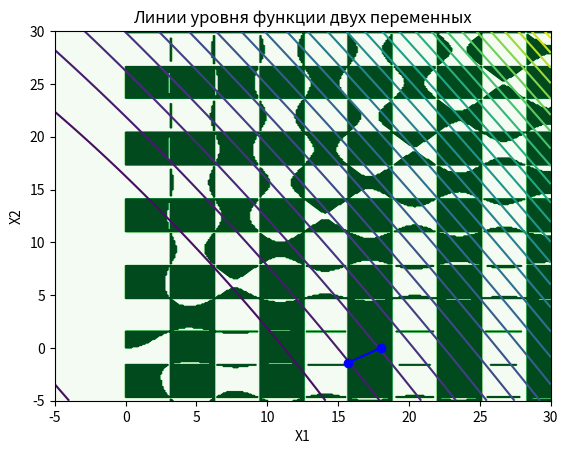

The script that saved this image:
import math
import matplotlib.pyplot as plt
import numpy as np
E=0.0001
beta = 3

a = 2
b = 2
c = 2
d = 7
alph = 120
def function(x1, x2):
    return ((((x1 - 2)*math.cos(10)+(x2)*math.sin(10))**2)/1 + ((((x2)*math.cos(10) -  (x1 - 2)*math.sin(10))**2)/25))
    # return ((((x1 - a) * np.cos(np.radians(alph)) + (x2 - b) * np.sin(np.radians(alph)))**2) / (c**2)) + \
    #        (((x2 - b) * np.cos(np.radians(alph)) - (x1 - a) * np.sin(np.radians(alph)))**2) / (d**2)

def limit_1(x1, x2):
    limit = 1 - (x1/np.sin(x1) + x2/np.cos(x2))
    # limit =-1*(x1 * (x2**2)) - 1
    return limit

def limit_2(x1, x2):
    # return x1 + 1
    return x1

def function_in(x1, x2, k):
    return (1/limit_1(x1, x2) + 1/limit_2(x1,x2))/k


def R1(x1,x2):
    k = 1
    print(function(x1,x2) + function_in(x1,x2,k))
    return function(x1,x2) + function_in(x1,x2,k)

def draw(x, y):
    x1 = np.linspace(-5, 30, 300)
    x2 = np.linspace(-5, 30, 300)
    X1, X2 = np.meshgrid(x1, x2)
    Z = function(X1, X2)
    plt.contour(X1, X2, Z, levels=30)
    limit1 = (1 - (X1 / np.sin(X1)) + (X2 / np.cos(X2)))
    limit2 = X1
    mask = (limit1 >= 0) & (limit2 >= 0)
    plt.contourf(X1, X2, mask, cmap='Greens', levels=30)
    plt.xlabel('X1')
    plt.ylabel('X2')
    plt.title('Линии уровня функции двух переменных')
    plt.plot(x, y, 'o-', color='b')
    plt.show()

def gradient(x0, y0):
    X = []
    Y = []
    E = 0.001
    X.append(x0)
    Y.append(y0)
    delta = 0.1
    h = 1
    while True:
        x_d = function(X[-1] + delta, Y[-1]) - function(X[-1], Y[-1])
        y_d = function(X[-1], Y[-1] + delta) - function(X[-1], Y[-1])
        X.append(X[-1] - h * x_d)
        Y.append(Y[-1] - h * y_d)
        if R1(X[-1], Y[-1] - R1(X[-2], Y[-2])) >= 10:
            break
    print(X,Y)
    draw(X,Y)

gradient(18, 0)
